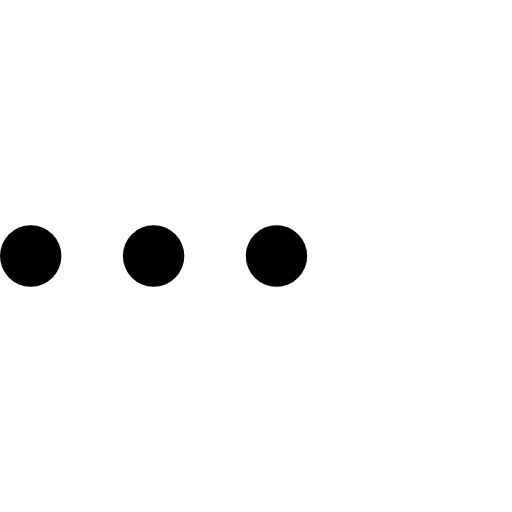
t = 0.00 s
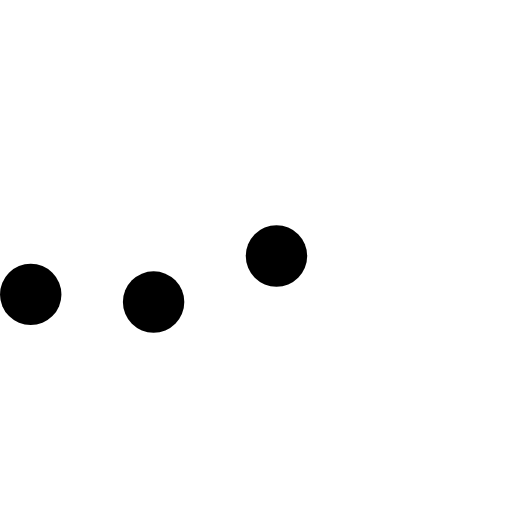
t = 0.23 s
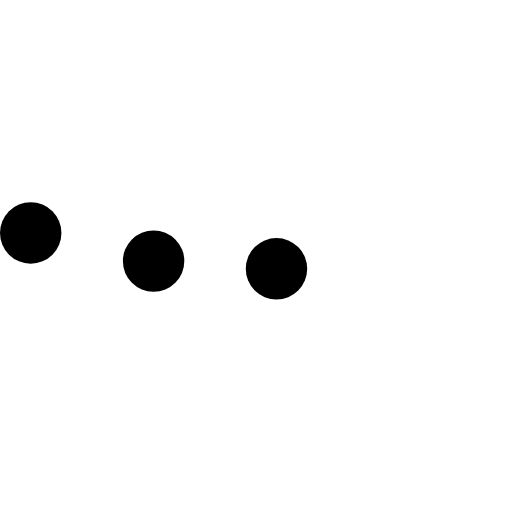
t = 0.43 s
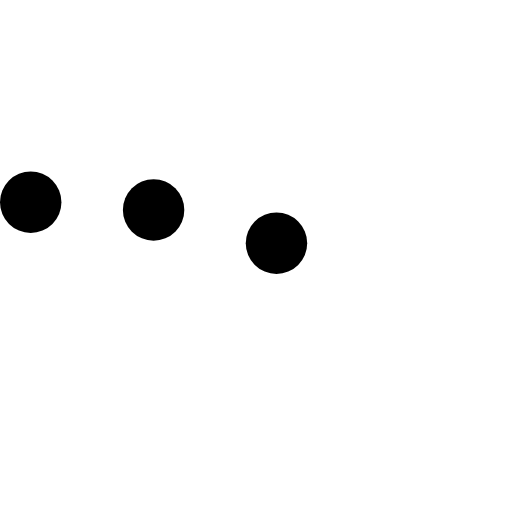
t = 0.68 s
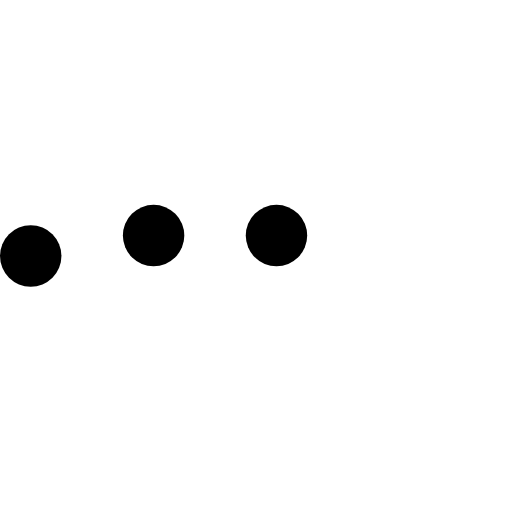
t = 0.85 s
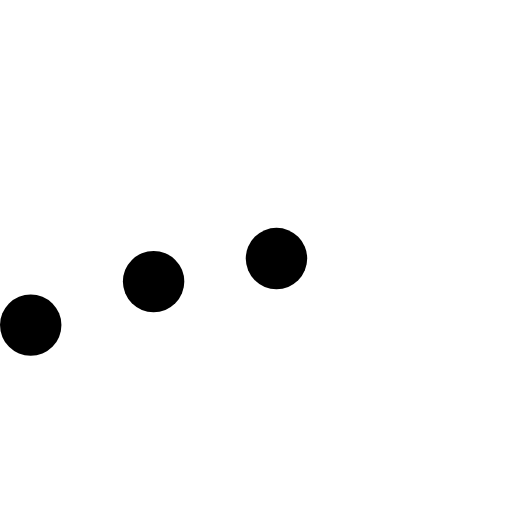
t = 1.08 s

The animated SVG that drew these frames (rendered in a browser with its animation timeline set to each time). Animation: 3 SMIL elements (animateTransform=3); one cycle of 1.30 s, repeats indefinitely.

<?xml version="1.0" encoding="UTF-8"?>
<svg enable-background="new 0 0 0 0" version="1.1" viewBox="0 0 100 100" xml:space="preserve" xmlns="http://www.w3.org/2000/svg">
  <circle cx="6" cy="50" r="6" fill="#000">
    <animateTransform attributeName="transform" begin="0.1" dur="1s" repeatCount="indefinite" type="translate" values="0 15 ; 0 -15; 0 15"/>
  </circle>
  <circle cx="30" cy="50" r="6" fill="#000">
    <animateTransform attributeName="transform" begin="0.2" dur="1s" repeatCount="indefinite" type="translate" values="0 10 ; 0 -10; 0 10"/>
  </circle>
  <circle cx="54" cy="50" r="6" fill="#000">
    <animateTransform attributeName="transform" begin="0.3" dur="1s" repeatCount="indefinite" type="translate" values="0 5 ; 0 -5; 0 5"/>
  </circle>
</svg>